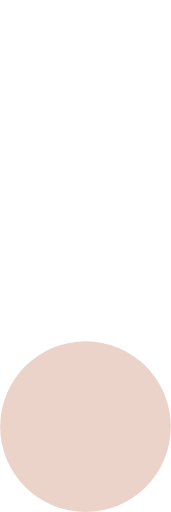
t = 0.00 s
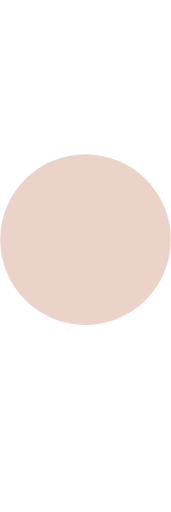
t = 0.06 s
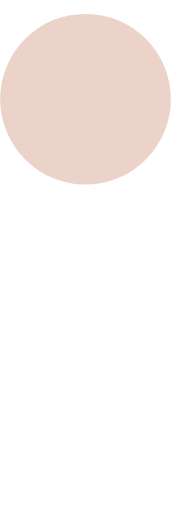
t = 0.19 s
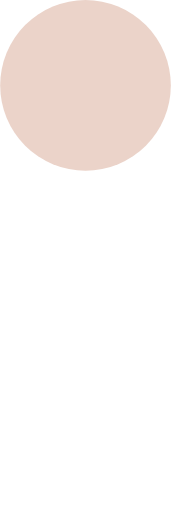
t = 0.25 s
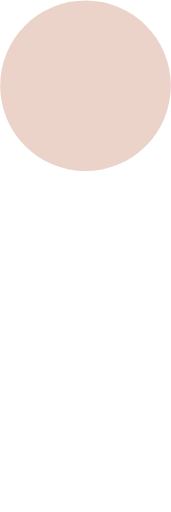
t = 0.31 s
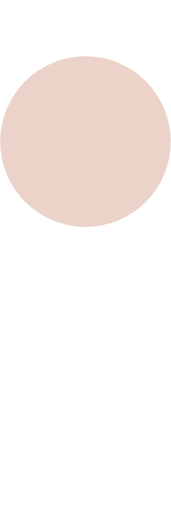
t = 0.44 s

The animated SVG that drew these frames (rendered in a browser with its animation timeline set to each time). Animation: 1 SMIL element (animateTransform=1); one cycle of 0.50 s, repeats indefinitely.

<svg version="1.1"
  xmlns="http://www.w3.org/2000/svg"
  xmlns:xlink="http://www.w3.org/1999/xlink"
  width="10" viewBox="0 0 10 30" xml:space="preserve">
 <circle fill="#ebd3c9" r="5">
   <animateTransform attributeName="transform"
     type="translate"
     dur=".5s"
     repeatCount="indefinite"
     values="5,25 ; 5,5 ; 5,25"
     keyTimes="0 ; 0.5; 1"
     keySplines="0.3 1 0.9 1 ; 0.9 0 .7 0"
     calcMode="spline"
   />
 </circle>
</svg>
